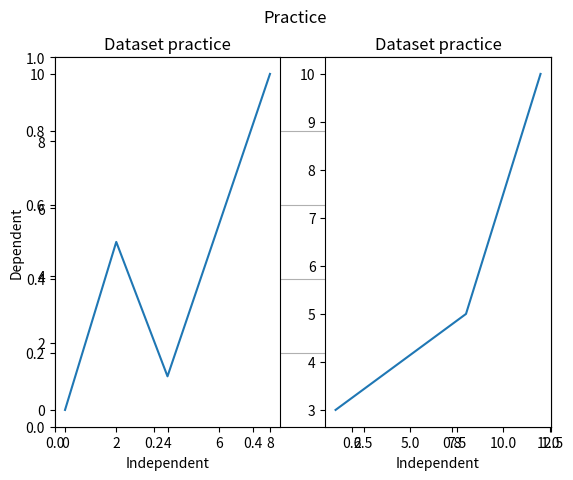

Reproduce this figure in Python.
# Practice file for learning matplotlib

import matplotlib.pyplot as plt
import numpy as np

x = np.array([0, 2, 4, 8])
y = np.array([0, 5, 1, 10])

xTwo = np.array([1, 8, 12])
yTwo = np.array([3, 5, 10])

#plt.plot(x, y, 'o--r')

plt.grid()

#Plot one
plt.subplot(1, 2, 1)
plt.title("Dataset practice")
plt.xlabel("Independent")
plt.ylabel("Dependent")
plt.plot(x,y)

#Plot two
plt.subplot(1,2,2)
plt.title("Dataset practice")
plt.xlabel("Independent")
plt.plot(xTwo,yTwo)

# Scatter plot
# plt.scatter(x,y)

# Bar graph
# xThree = ["APPLES", "BANANAS"]
# yThree = [400, 350]
# plt.bar(xThree, yThree)

# Pie chart
# y_val = np.array([35, 25, 25, 15])
# myLabels = ["Apples", "Bananas", "Cherries", "Dates"]
# plt.pie(y_val, labels = myLabels)
# plt.legend(title = "Four Fruits:")

plt.suptitle("Practice")

plt.show()
